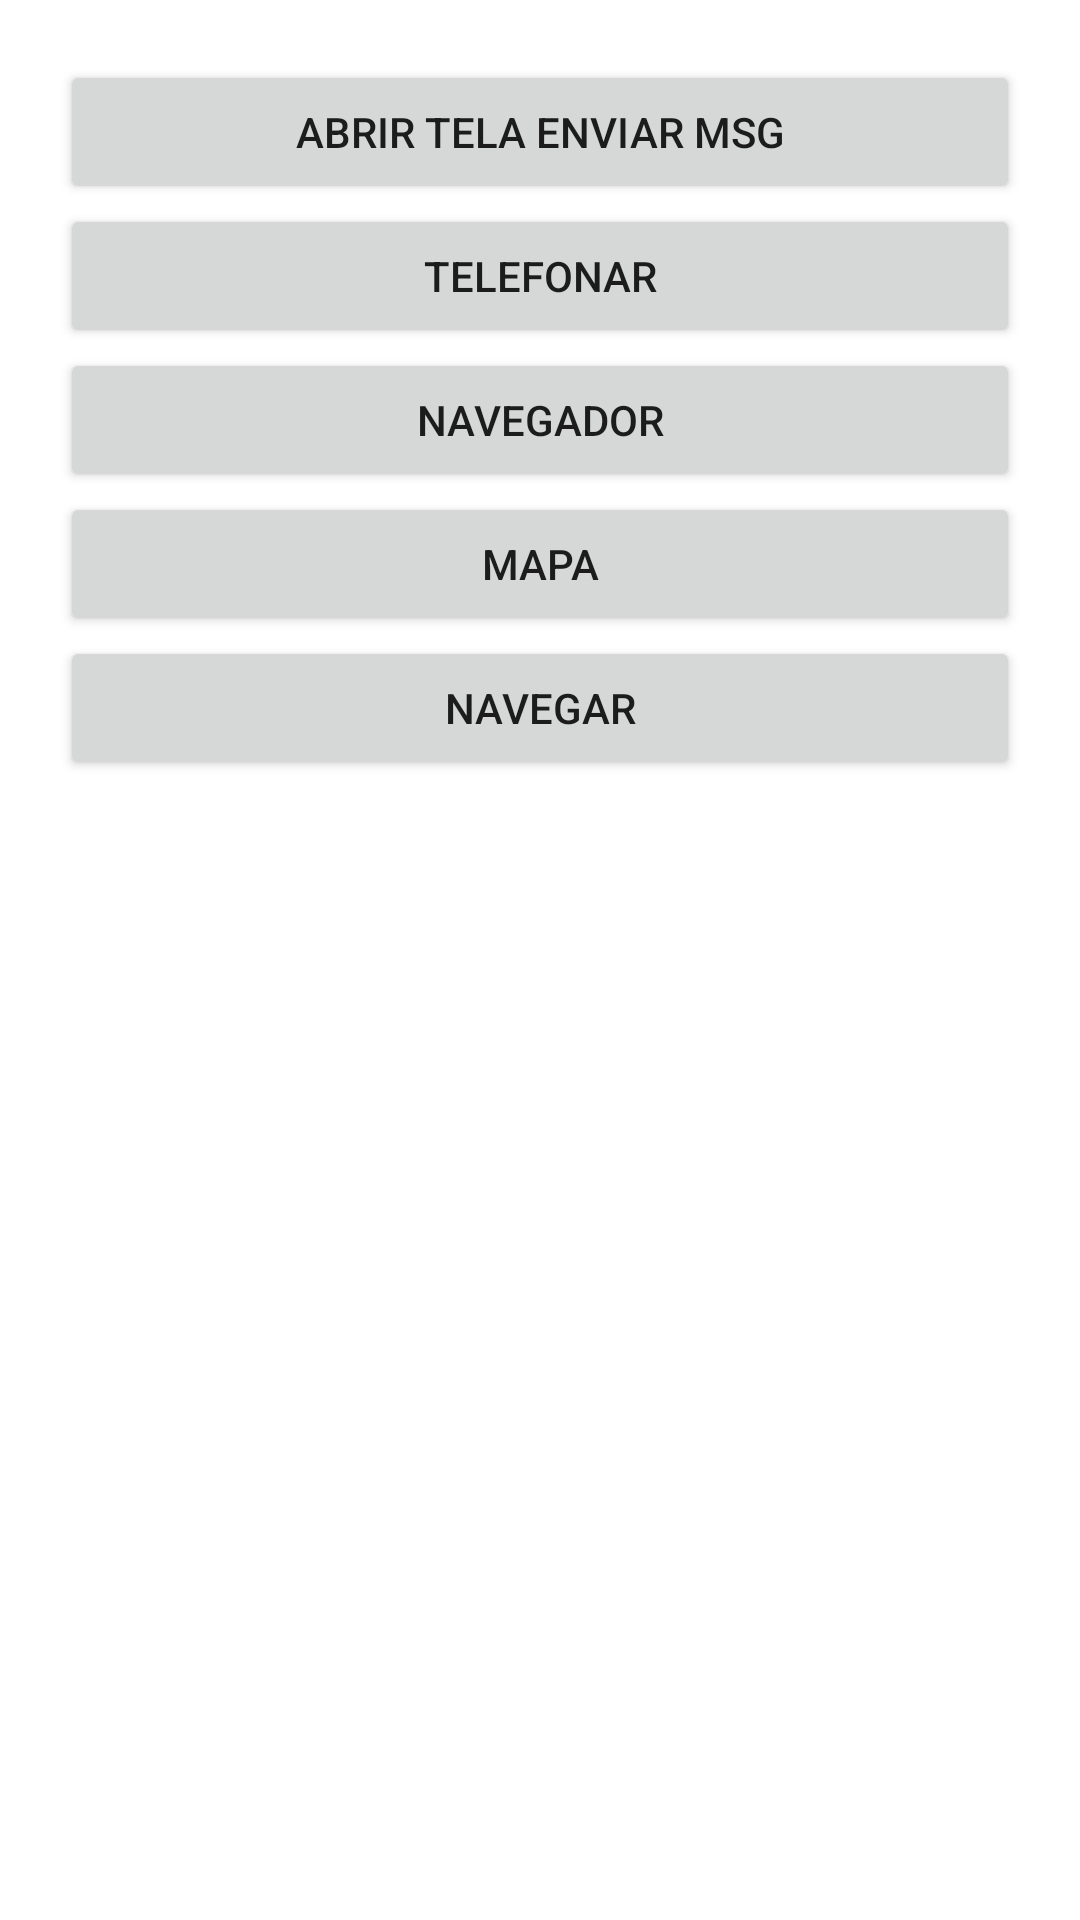

Android layout source for this screen:
<!-- AndroidManifest.xml: application theme Theme.ExemploIntenty -->
<!-- res/layout/activity_main.xml -->
<?xml version="1.0" encoding="utf-8"?>
<androidx.constraintlayout.widget.ConstraintLayout xmlns:android="http://schemas.android.com/apk/res/android"
    xmlns:app="http://schemas.android.com/apk/res-auto"
    xmlns:tools="http://schemas.android.com/tools"
    android:layout_width="match_parent"
    android:layout_height="match_parent"
    android:onClick="btnTelefonarClick"
    tools:context=".MainActivity">

    <LinearLayout
        android:layout_width="0dp"
        android:layout_height="0dp"
        android:layout_marginStart="20dp"
        android:layout_marginTop="20dp"
        android:layout_marginEnd="20dp"
        android:layout_marginBottom="20dp"
        android:orientation="vertical"
        app:layout_constraintBottom_toBottomOf="parent"
        app:layout_constraintEnd_toEndOf="parent"
        app:layout_constraintStart_toStartOf="parent"
        app:layout_constraintTop_toTopOf="parent">

        <Button
            android:id="@+id/btnAbrirTelaMsg"
            android:layout_width="match_parent"
            android:layout_height="wrap_content"
            android:onClick="btnAbrirTelaMsgClick"
            android:text="ABRIR TELA ENVIAR MSG" />

        <Button
            android:id="@+id/btnTelefonar"
            android:layout_width="match_parent"
            android:layout_height="wrap_content"
            android:onClick="btnTelefonarClick"
            android:text="Telefonar" />

        <Button
            android:id="@+id/btnAbrirNavegador"
            android:layout_width="match_parent"
            android:layout_height="wrap_content"
            android:onClick="btnAbrirNavegadorClick"
            android:text="Navegador" />

        <Button
            android:id="@+id/btnAbrirMapa"
            android:layout_width="match_parent"
            android:layout_height="wrap_content"
            android:onClick="btnAbrirMapaClick"
            android:text="Mapa" />

        <Button
            android:id="@+id/btnNavegar"
            android:layout_width="match_parent"
            android:layout_height="wrap_content"
            android:onClick="btnNavegarClick"
            android:text="Navegar" />

    </LinearLayout>
</androidx.constraintlayout.widget.ConstraintLayout>
<!-- resources referenced by this layout -->
<resources>
  <style name="Theme.ExemploIntenty" parent="Theme.MaterialComponents.DayNight.DarkActionBar">
          
          <item name="colorPrimary">@color/purple_500</item>
          <item name="colorPrimaryVariant">@color/purple_700</item>
          <item name="colorOnPrimary">@color/white</item>
          
          <item name="colorSecondary">@color/teal_200</item>
          <item name="colorSecondaryVariant">@color/teal_700</item>
          <item name="colorOnSecondary">@color/black</item>
          
          <item name="android:statusBarColor" tools:targetApi="l">?attr/colorPrimaryVariant</item>
          
      </style>
  <!-- not gathered from this repository: default colours our renderer supplied (Android Studio template values) -->
  <color name="purple_500">#FF6200EE</color>
  <color name="purple_700">#FF3700B3</color>
  <color name="teal_200">#FF03DAC5</color>
  <color name="teal_700">#FF018786</color>
  <color name="black">#FF000000</color>
  <color name="white">#FFFFFFFF</color>
</resources>
